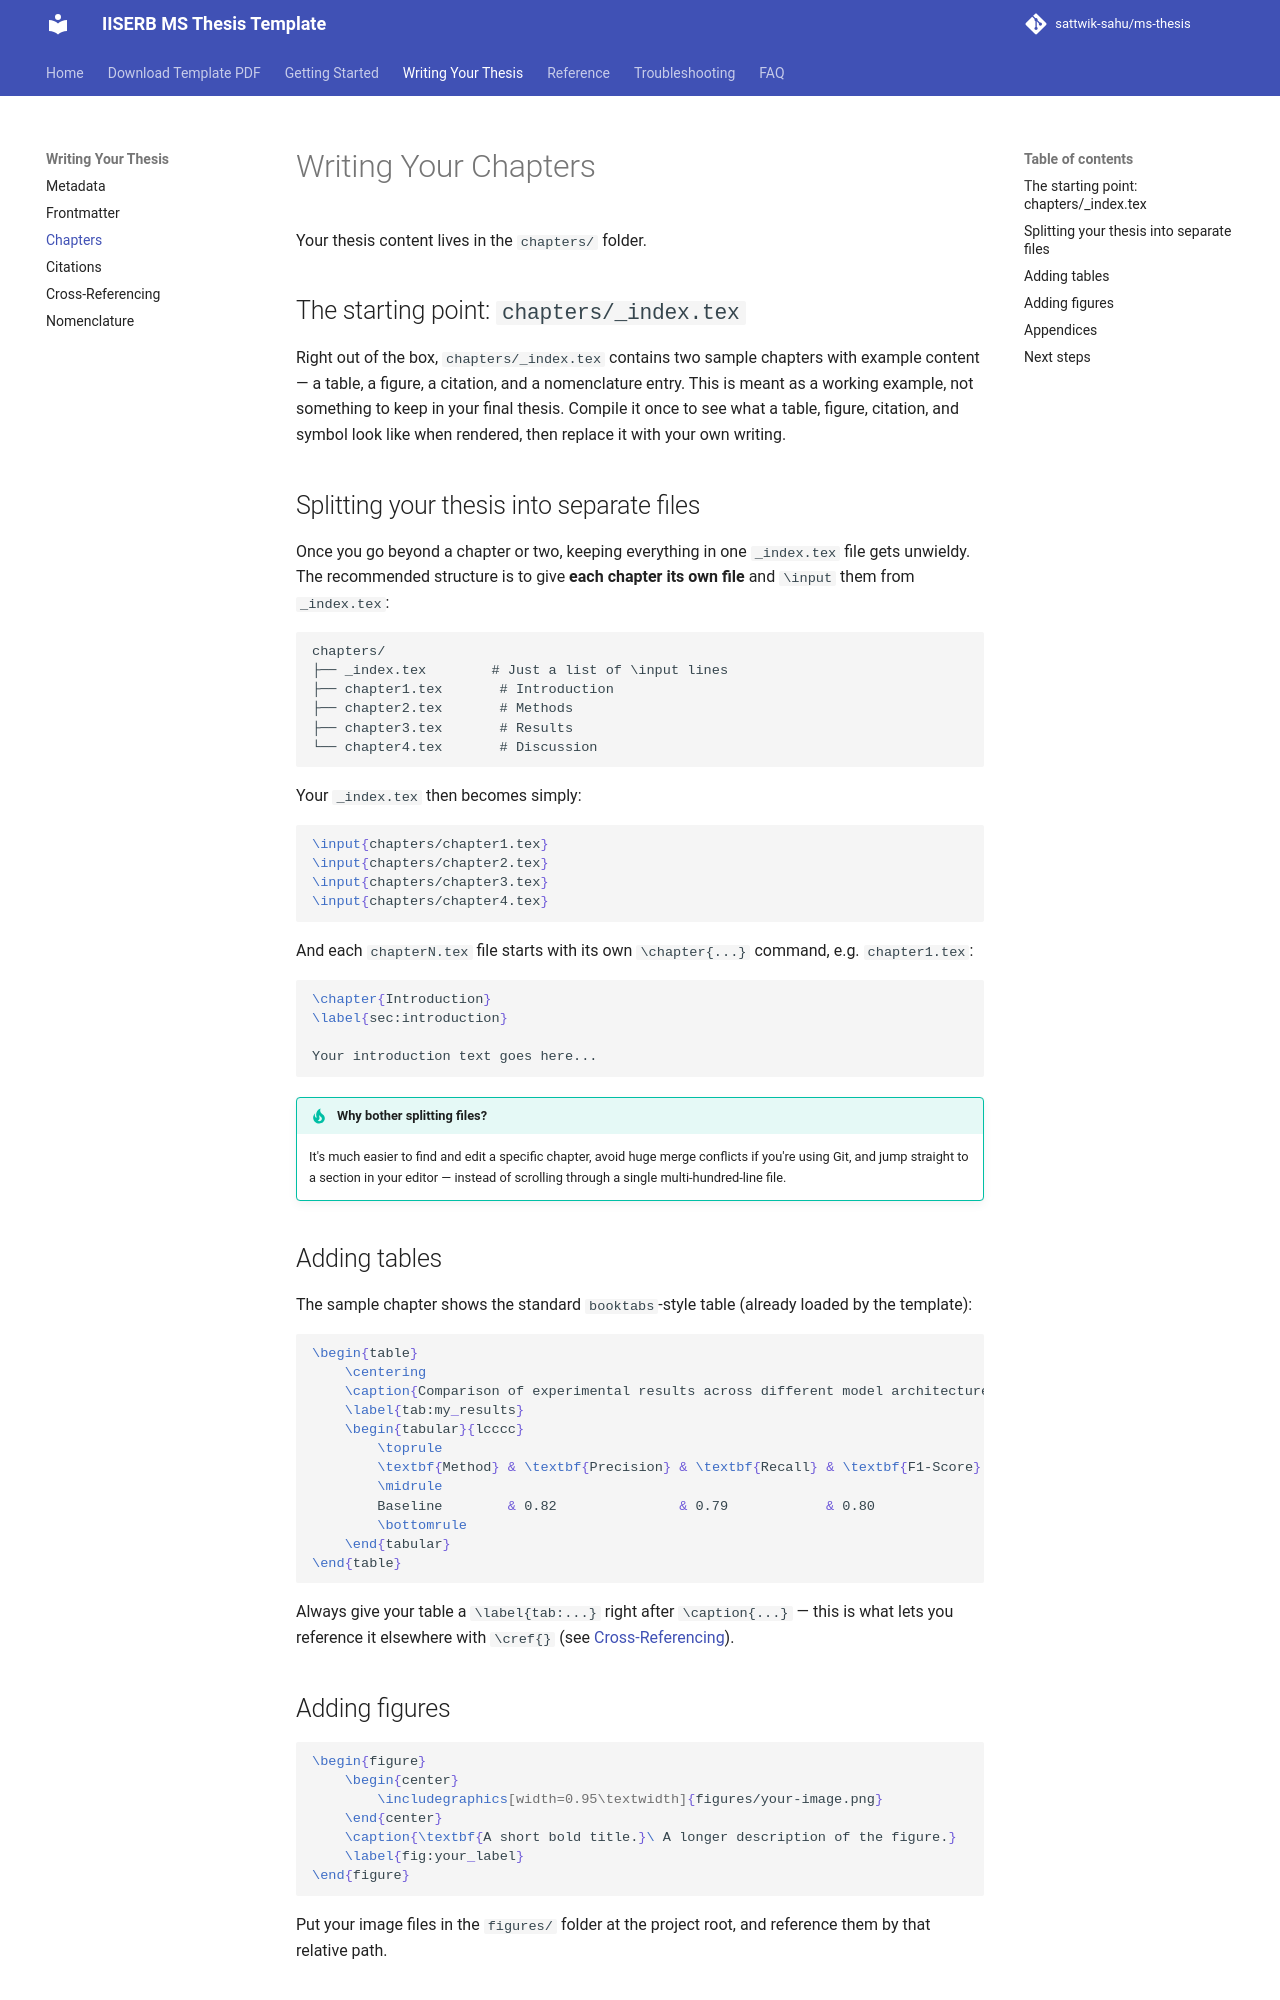

repository: sattwik-sahu/ms-thesis · page: writing-your-thesis/chapters/index.html · generator: mkdocs

# Writing Your Chapters

Your thesis content lives in the `chapters/` folder.

## The starting point: `chapters/_index.tex`

Right out of the box, `chapters/_index.tex` contains two sample chapters with example content — a table, a figure, a citation, and a nomenclature entry. This is meant as a working example, not something to keep in your final thesis. Compile it once to see what a table, figure, citation, and symbol look like when rendered, then replace it with your own writing.

## Splitting your thesis into separate files

Once you go beyond a chapter or two, keeping everything in one `_index.tex` file gets unwieldy. The recommended structure is to give **each chapter its own file** and `\input` them from `_index.tex`:

```
chapters/
├── _index.tex        # Just a list of \input lines
├── chapter1.tex       # Introduction
├── chapter2.tex       # Methods
├── chapter3.tex       # Results
└── chapter4.tex       # Discussion
```

Your `_index.tex` then becomes simply:

```latex
\input{chapters/chapter1.tex}
\input{chapters/chapter2.tex}
\input{chapters/chapter3.tex}
\input{chapters/chapter4.tex}
```

And each `chapterN.tex` file starts with its own `\chapter{...}` command, e.g. `chapter1.tex`:

```latex
\chapter{Introduction}
\label{sec:introduction}

Your introduction text goes here...
```

!!! tip "Why bother splitting files?"
    It's much easier to find and edit a specific chapter, avoid huge merge conflicts if you're using Git, and jump straight to a section in your editor — instead of scrolling through a single multi-hundred-line file.

## Adding tables

The sample chapter shows the standard `booktabs`-style table (already loaded by the template):

```latex
\begin{table}
    \centering
    \caption{Comparison of experimental results across different model architectures.}
    \label{tab:my_results}
    \begin{tabular}{lcccc}
        \toprule
        \textbf{Method} & \textbf{Precision} & \textbf{Recall} & \textbf{F1-Score} & \textbf{Latency (ms)} \\
        \midrule
        Baseline        & 0.82               & 0.79            & 0.80              & 12.4                  \\
        \bottomrule
    \end{tabular}
\end{table}
```

Always give your table a `\label{tab:...}` right after `\caption{...}` — this is what lets you reference it elsewhere with `\cref{}` (see [Cross-Referencing](cross-referencing.md)).
